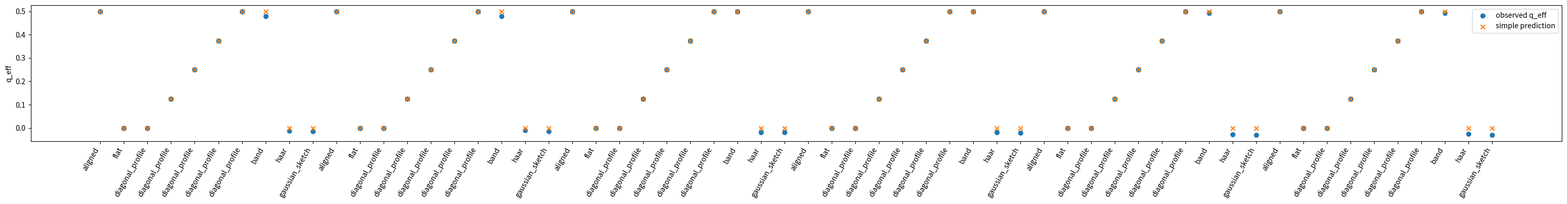

Write Python code to recreate this figure.
"""Sketch / feature visibility experiments for partial Adam/RMSProp exponents.

This script tests the next theory stage: optimizer-dependent exponents are
controlled by the spectral information visible to coordinatewise second moments.

For each covariance representation Sigma, the script computes:
  d_j = Sigma_jj                         coordinate variance profile
  P_j = (d_j + rho)^(-1/2)               RMSProp/Adam diagonal preconditioner
  Sigma_eff = P^{1/2} Sigma P^{1/2}      transformed covariance

It then fits:
  alpha_orig    from eigenvalues of Sigma
  alpha_eff     from eigenvalues of Sigma_eff
  q_eff_hat     = 1 - alpha_eff / alpha_orig
  count slopes  K(n)=#{lambda_eff >= 1/n}
  diag-profile slope and commutator diagnostics

Cases:
  aligned          : optimizer coordinates are eigenvectors; q_eff ~ 1/2
  flat             : scalar preconditioner; q_eff ~ 0
  diagonal_profile : synthetic profile d_i=lambda_i^theta; q_eff ~ theta/2
  band             : random rotations inside comparable-eigenvalue bands; q_eff ~ 1/2
  haar             : full random orthogonal mixing; usually q_eff ~ 0
  gaussian_sketch  : rectangular Gaussian sketch; usually flattens coordinate variances

Examples:
  python experiments/sketch_visibility_sweep.py --quick
  python experiments/sketch_visibility_sweep.py --cases aligned,diagonal_profile,band,haar,gaussian_sketch --dimension 1024 --ambient-dim 4096
"""

from __future__ import annotations

import argparse
import csv
import json
import math
from pathlib import Path

import numpy as np

try:
    import matplotlib.pyplot as plt
except Exception:  # pragma: no cover
    plt = None


def parse_list(text: str, typ=float):
    return [typ(x.strip()) for x in text.split(",") if x.strip()]


def fit_power_slope(values: np.ndarray, lo: float = 0.10, hi: float = 0.80) -> float:
    vals = np.sort(np.asarray(values, dtype=float))[::-1]
    vals = vals[np.isfinite(vals) & (vals > 0)]
    n = len(vals)
    if n < 20:
        return float("nan")
    a = int(lo * n)
    b = max(a + 10, int(hi * n))
    b = min(b, n)
    ranks = np.arange(1, n + 1, dtype=float)
    X = np.vstack([np.ones(b - a), np.log(ranks[a:b])]).T
    coef, *_ = np.linalg.lstsq(X, np.log(vals[a:b]), rcond=None)
    return float(coef[1])


def learned_count(mu: np.ndarray, n_values: np.ndarray) -> np.ndarray:
    mu = np.sort(mu[np.isfinite(mu) & (mu > 0)])[::-1]
    return np.array([np.searchsorted(-mu, -1.0 / n, side="right") for n in n_values], dtype=float)


def fit_count_slope(mu: np.ndarray, n_values: np.ndarray) -> float:
    k = learned_count(mu, n_values)
    mask = k > 0
    if mask.sum() < 5:
        return float("nan")
    X = np.vstack([np.ones(mask.sum()), np.log(n_values[mask])]).T
    coef, *_ = np.linalg.lstsq(X, np.log(k[mask]), rcond=None)
    return float(coef[1])


def random_orthogonal(rng: np.random.Generator, d: int) -> np.ndarray:
    z = rng.normal(size=(d, d))
    q, r = np.linalg.qr(z)
    signs = np.sign(np.diag(r))
    signs[signs == 0] = 1.0
    return q * signs


def make_bands(lam: np.ndarray, kappa: float) -> list[slice]:
    bands: list[slice] = []
    n = len(lam)
    start = 0
    while start < n:
        end = start + 1
        base = lam[start]
        while end < n and base / lam[end] <= kappa:
            end += 1
        bands.append(slice(start, end))
        start = end
    return bands


def block_random_rotation(rng: np.random.Generator, lam: np.ndarray, kappa: float) -> np.ndarray:
    d = len(lam)
    sigma = np.zeros((d, d), dtype=float)
    for sl in make_bands(lam, kappa):
        block_lam = lam[sl]
        q = random_orthogonal(rng, len(block_lam))
        sigma[sl, sl] = q.T @ np.diag(block_lam) @ q
    return sigma


def covariance_for_case(
    case: str,
    lam: np.ndarray,
    rng: np.random.Generator,
    rho: float,
    theta: float,
    band_kappa: float,
    ambient_dim: int,
) -> tuple[np.ndarray, np.ndarray, str]:
    """Return Sigma, optional external profile d, and description.

    If external_profile is not None, it is used instead of diag(Sigma) to build P.
    This supports the synthetic diagonal_profile case d_i=lambda_i^theta.
    """
    d = len(lam)
    if case == "aligned":
        sigma = np.diag(lam)
        return sigma, np.diag(sigma).copy(), "eigenbasis coordinates"
    if case == "flat":
        sigma = np.diag(lam)
        profile = np.full(d, float(np.mean(lam)))
        return sigma, profile, "scalar/flat diagonal profile"
    if case == "diagonal_profile":
        sigma = np.diag(lam)
        profile = lam ** theta
        return sigma, profile, f"synthetic visible profile theta={theta:g}"
    if case == "band":
        sigma = block_random_rotation(rng, lam, band_kappa)
        return sigma, np.diag(sigma).copy(), f"block rotations, kappa={band_kappa:g}"
    if case == "haar":
        q = random_orthogonal(rng, d)
        sigma = q.T @ np.diag(lam) @ q
        return sigma, np.diag(sigma).copy(), "full Haar orthogonal rotation"
    if case == "gaussian_sketch":
        # Rectangular sketch S: m x D.  Use ambient power-law spectrum, then z=Sx.
        m = d
        D = ambient_dim
        idx = np.arange(1, D + 1, dtype=float)
        # Infer a from first two lam entries when possible.
        a_hat = -math.log(lam[1] / lam[0]) / math.log(2.0) if len(lam) > 1 else 1.5
        ambient_lam = idx ** (-a_hat)
        ambient_lam /= ambient_lam[0]
        S = rng.normal(size=(m, D)) / math.sqrt(D)
        sigma = (S * ambient_lam) @ S.T
        return sigma, np.diag(sigma).copy(), f"Gaussian sketch m={m}, ambient={D}"
    raise ValueError(f"unknown case: {case}")


def effective_covariance(sigma: np.ndarray, profile: np.ndarray, rho: float) -> tuple[np.ndarray, np.ndarray]:
    p = 1.0 / np.sqrt(profile + rho)
    sqrtp = np.sqrt(p)
    eff = (sqrtp[:, None] * sigma) * sqrtp[None, :]
    return eff, p


def op_norm_symmetric(A: np.ndarray) -> float:
    return float(np.linalg.norm(A, ord=2))


def run_one(
    case: str,
    d: int,
    a: float,
    rho: float,
    theta: float,
    band_kappa: float,
    ambient_dim: int,
    n_values: np.ndarray,
    rng: np.random.Generator,
) -> dict[str, float | str]:
    idx = np.arange(1, d + 1, dtype=float)
    lam = idx ** (-a)
    lam /= lam[0]
    sigma, profile, desc = covariance_for_case(case, lam, rng, rho, theta, band_kappa, ambient_dim)
    eff, p = effective_covariance(sigma, profile, rho)

    eig_orig = np.linalg.eigvalsh(sigma)[::-1]
    eig_eff = np.linalg.eigvalsh(eff)[::-1]

    alpha_orig = -fit_power_slope(eig_orig)
    alpha_eff = -fit_power_slope(eig_eff)
    q_eff = 1.0 - alpha_eff / alpha_orig if alpha_orig > 0 else float("nan")
    count_orig = fit_count_slope(eig_orig, n_values)
    count_eff = fit_count_slope(eig_eff, n_values)
    diag_slope = fit_power_slope(profile)
    theta_sorted = -diag_slope / alpha_orig if alpha_orig > 0 else float("nan")

    Pmat = np.diag(p)
    comm = Pmat @ sigma - sigma @ Pmat
    denom = max(op_norm_symmetric(Pmat @ sigma), 1e-300)
    comm_ratio = op_norm_symmetric(comm) / denom

    return {
        "case": case,
        "description": desc,
        "dimension": d,
        "ambient_dim": ambient_dim if case == "gaussian_sketch" else d,
        "a": a,
        "rho": rho,
        "theta_input": theta if case == "diagonal_profile" else float("nan"),
        "band_kappa": band_kappa if case == "band" else float("nan"),
        "alpha_orig_hat": alpha_orig,
        "alpha_eff_hat": alpha_eff,
        "q_eff_hat": q_eff,
        "count_orig_slope_hat": count_orig,
        "count_eff_slope_hat": count_eff,
        "diag_profile_slope": diag_slope,
        "theta_sorted_diag_hat": theta_sorted,
        "diag_condition": float(np.max(profile) / np.min(profile)),
        "commutator_ratio": comm_ratio,
        "pred_q_eff_simple": (theta / 2.0 if case == "diagonal_profile" else (0.5 if case in {"aligned", "band"} else 0.0)),
    }


def write_csv(path: Path, rows: list[dict[str, float | str]]) -> None:
    path.parent.mkdir(parents=True, exist_ok=True)
    keys = list(rows[0].keys())
    with path.open("w", newline="") as f:
        writer = csv.DictWriter(f, fieldnames=keys)
        writer.writeheader()
        writer.writerows(rows)


def maybe_plot(outdir: Path, rows: list[dict[str, float | str]], no_plots: bool) -> None:
    if no_plots or plt is None:
        return
    plot_dir = outdir / "plots"
    plot_dir.mkdir(parents=True, exist_ok=True)
    cases = [str(r["case"]) for r in rows]
    q = np.array([float(r["q_eff_hat"]) for r in rows])
    pred = np.array([float(r["pred_q_eff_simple"]) for r in rows])
    x = np.arange(len(rows))
    fig = plt.figure(figsize=(max(8, len(rows) * 0.5), 4))
    plt.scatter(x, q, label="observed q_eff")
    plt.scatter(x, pred, marker="x", label="simple prediction")
    plt.xticks(x, cases, rotation=60, ha="right")
    plt.ylabel("q_eff")
    plt.legend()
    plt.tight_layout()
    fig.savefig(plot_dir / "q_eff_by_case.png", dpi=160)
    plt.close(fig)


def main() -> None:
    parser = argparse.ArgumentParser()
    parser.add_argument("--outdir", type=Path, default=Path("experiments/results/sketch_visibility"))
    parser.add_argument("--cases", type=str, default="aligned,flat,diagonal_profile,band,haar,gaussian_sketch")
    parser.add_argument("--dimension", type=int, default=512)
    parser.add_argument("--ambient-dim", type=int, default=4096)
    parser.add_argument("--a-values", type=str, default="1.25,1.5,2.0")
    parser.add_argument("--rho-values", type=str, default="1e-12,1e-8")
    parser.add_argument("--theta-values", type=str, default="0,0.25,0.5,0.75,1")
    parser.add_argument("--band-kappa", type=float, default=2.0)
    parser.add_argument("--n-min", type=float, default=10.0)
    parser.add_argument("--n-max", type=float, default=10000.0)
    parser.add_argument("--num-n", type=int, default=40)
    parser.add_argument("--seed", type=int, default=0)
    parser.add_argument("--quick", action="store_true")
    parser.add_argument("--no-plots", action="store_true")
    args = parser.parse_args()

    if args.quick:
        args.dimension = min(args.dimension, 256)
        args.ambient_dim = min(args.ambient_dim, 2048)
        args.a_values = "1.5"
        args.rho_values = "1e-8"
        args.theta_values = "0,0.5,1"
        args.num_n = 25
        args.outdir = Path("experiments/results/sketch_visibility_quick")

    rng = np.random.default_rng(args.seed)
    n_values = np.geomspace(args.n_min, args.n_max, args.num_n)
    cases = [x.strip() for x in args.cases.split(",") if x.strip()]
    rows: list[dict[str, float | str]] = []
    for a in parse_list(args.a_values, float):
        for rho in parse_list(args.rho_values, float):
            for case in cases:
                theta_values = parse_list(args.theta_values, float) if case == "diagonal_profile" else [float("nan")]
                for theta in theta_values:
                    row = run_one(case, args.dimension, a, rho, theta, args.band_kappa, args.ambient_dim, n_values, rng)
                    rows.append(row)
                    print(
                        f"case={case:16s} a={a:g} rho={rho:g} theta={theta if np.isfinite(theta) else '-'} "
                        f"q_eff={row['q_eff_hat']:.3f} pred={row['pred_q_eff_simple']:.3f} "
                        f"comm={row['commutator_ratio']:.3f}"
                    )

    args.outdir.mkdir(parents=True, exist_ok=True)
    write_csv(args.outdir / "sketch_visibility_sweep.csv", rows)
    with (args.outdir / "config.json").open("w") as f:
        json.dump(vars(args), f, indent=2, sort_keys=True, default=str)
    maybe_plot(args.outdir, rows, args.no_plots)
    print(f"Wrote {len(rows)} rows to {args.outdir / 'sketch_visibility_sweep.csv'}")


if __name__ == "__main__":
    main()
